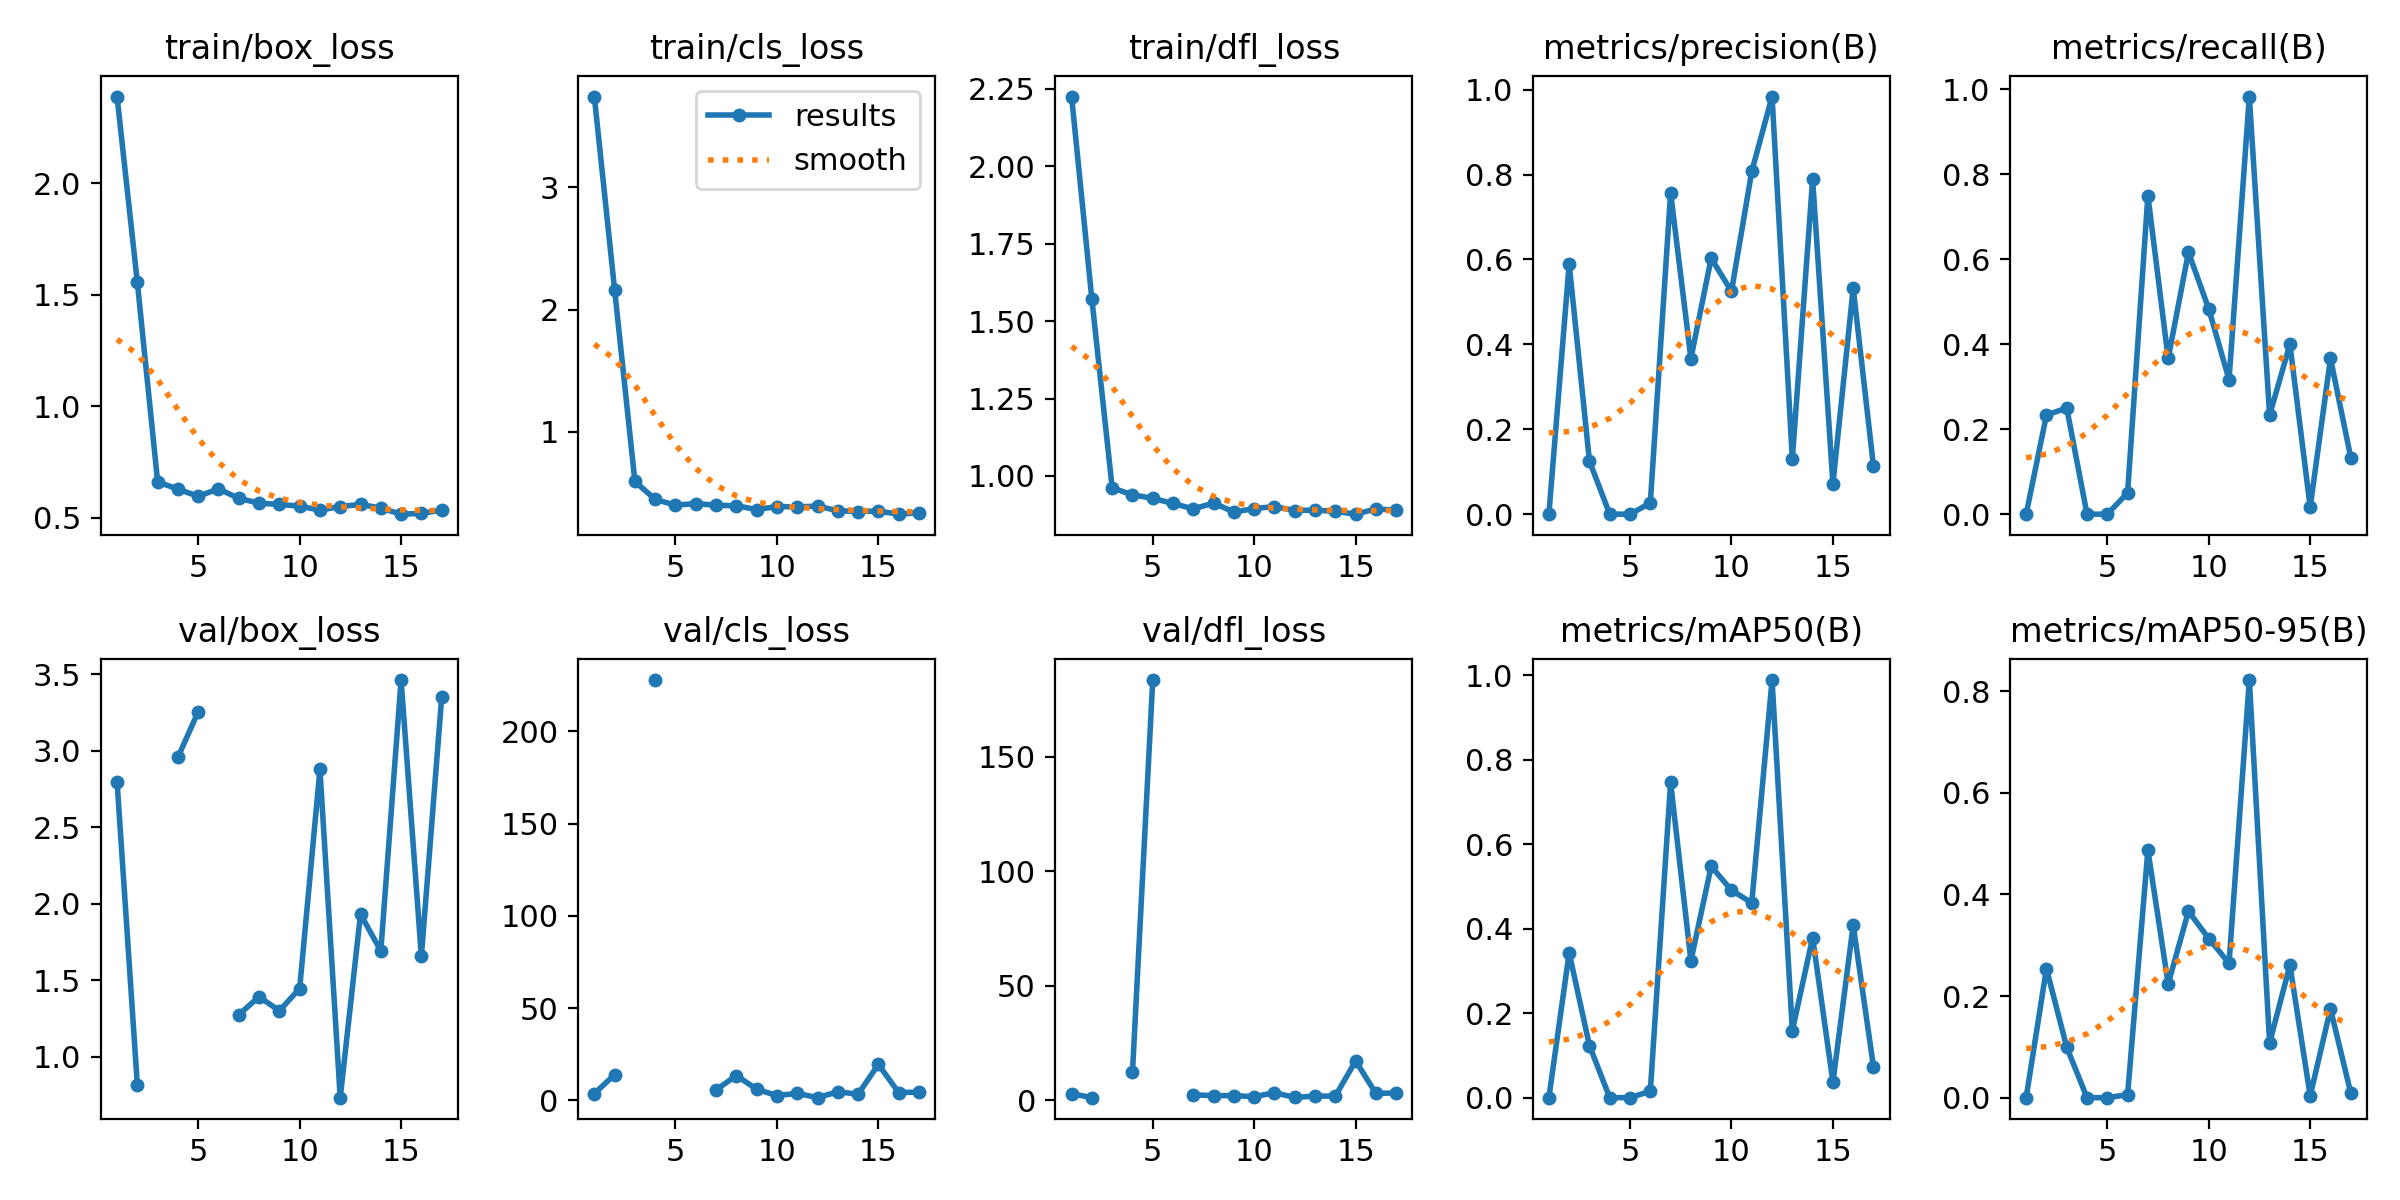

Source data for this figure (header and first rows):
epoch, time, train/box_loss, train/cls_loss, train/dfl_loss, metrics/precision(B), metrics/recall(B), metrics/mAP50(B), metrics/mAP50-95(B), val/box_loss, val/cls_loss, val/dfl_loss, lr/pg0, lr/pg1, lr/pg2
1, 2.401, 2.389, 3.74, 2.225, 0, 0, 0, 0, 2.799, 3.678, 2.797, 0.0001334, 0.0001334, 0.0001334
2, 4.42, 1.556, 2.162, 1.57, 0.5893, 0.2333, 0.3428, 0.254, 0.8143, 13.9, 1.03, 0.0002806, 0.0002806, 0.0002806
3, 6.845, 0.6613, 0.5958, 0.9615, 0.125, 0.25, 0.1235, 0.09935, nan, nan, nan, 0.0004248, 0.0004248, 0.0004248
4, 9.447, 0.6287, 0.4496, 0.9392, 0, 0, 0, 0, 2.958, 227.8, 12.17, 0.0005661, 0.0005661, 0.0005661
5, 11.73, 0.5967, 0.4023, 0.928, 0, 0, 0, 0, 3.256, inf, 183.4, 0.0007044, 0.0007044, 0.0007044
6, 13.81, 0.63, 0.4154, 0.9111, 0.02632, 0.05, 0.01543, 0.00579, nan, nan, nan, 0.0008398, 0.0008398, 0.0008398
7, 15.9, 0.5872, 0.4015, 0.8939, 0.7573, 0.75, 0.7465, 0.4872, 1.275, 5.653, 2.286, 0.0009721, 0.0009721, 0.0009721
8, 18.16, 0.5658, 0.3975, 0.9126, 0.3667, 0.3667, 0.3244, 0.224, 1.392, 13.45, 1.893, 0.001102, 0.001102, 0.001102
9, 20.17, 0.56, 0.3667, 0.8836, 0.6029, 0.6167, 0.5477, 0.3667, 1.3, 6.048, 1.946, 0.001228, 0.001228, 0.001228
10, 22.28, 0.5525, 0.3906, 0.8946, 0.5251, 0.4833, 0.4912, 0.3132, 1.446, 2.567, 1.463, 0.001351, 0.001351, 0.001351
11, 24.49, 0.5345, 0.3891, 0.9014, 0.8076, 0.3167, 0.4614, 0.2647, 2.878, 3.804, 3.203, 0.001472, 0.001472, 0.001472
12, 26.66, 0.5505, 0.394, 0.8884, 0.9839, 0.9833, 0.989, 0.822, 0.7319, 1.448, 1.127, 0.001485, 0.001485, 0.001485
13, 29.54, 0.5603, 0.3572, 0.8898, 0.1302, 0.2333, 0.1589, 0.108, 1.932, 4.669, 1.727, 0.001469, 0.001469, 0.001469
14, 35.8, 0.5437, 0.3504, 0.8856, 0.7887, 0.4, 0.379, 0.2608, 1.692, 3.325, 1.731, 0.001452, 0.001452, 0.001452
15, 41.77, 0.5164, 0.3542, 0.8767, 0.07143, 0.01667, 0.0369, 0.00369, 3.463, 19.47, 17.07, 0.001436, 0.001436, 0.001436
16, 47.22, 0.5197, 0.3288, 0.8936, 0.5323, 0.3667, 0.4084, 0.1745, 1.658, 4.242, 2.855, 0.001419, 0.001419, 0.001419
17, 53.96, 0.5345, 0.3404, 0.8897, 0.1124, 0.1333, 0.07281, 0.00929, 3.349, 4.434, 3.129, 0.001403, 0.001403, 0.001403
